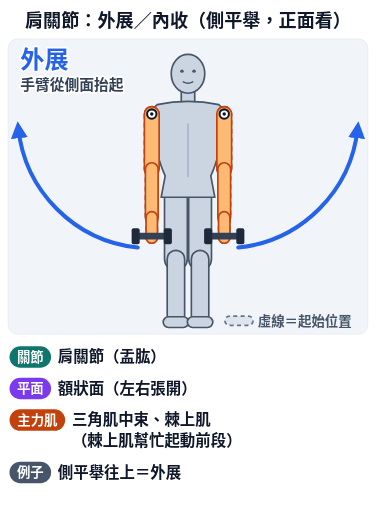
t = 0.00 s
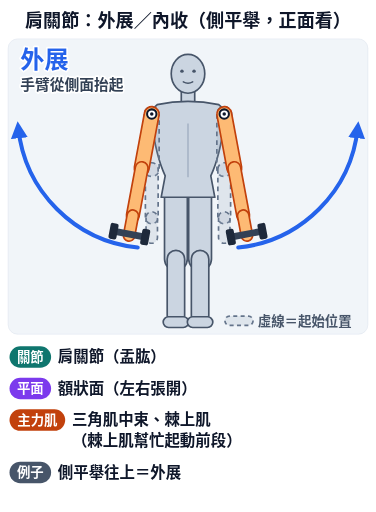
t = 1.05 s
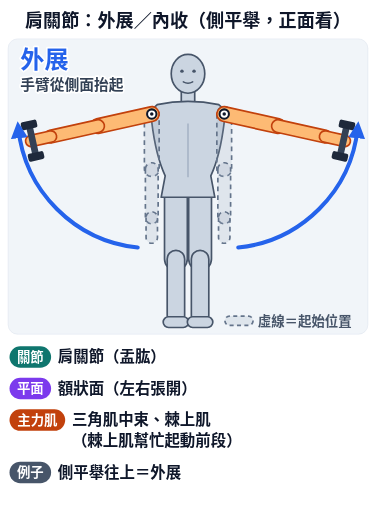
t = 1.95 s
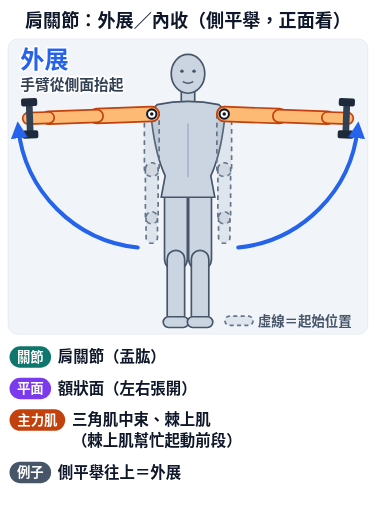
t = 3.00 s
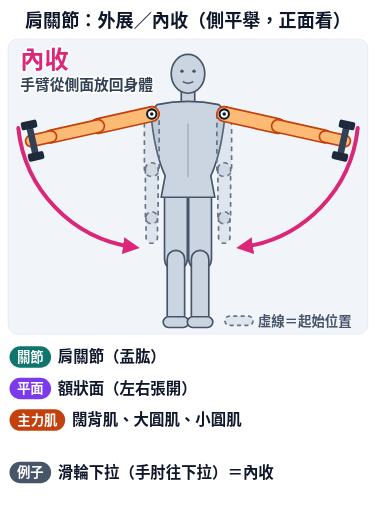
t = 4.05 s
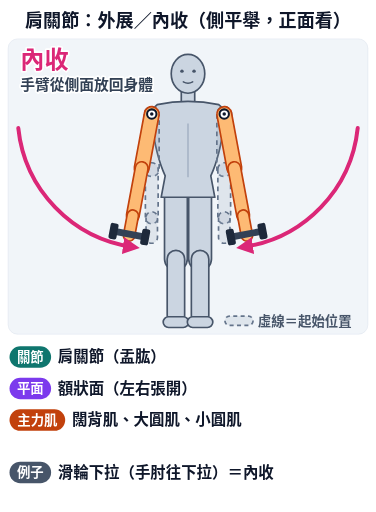
t = 4.95 s

The animated SVG that drew these frames (rendered in a browser with its animation timeline set to each time). Animation: 10 SMIL elements (animate=8,animateTransform=2); one cycle of 6.00 s, repeats indefinitely.

<svg xmlns="http://www.w3.org/2000/svg" viewBox="0 0 560 763" class="anim-fig" data-anim="1" data-peak="2.9" role="img" aria-labelledby="anim-shoulder-abd-add-t"><title id="anim-shoulder-abd-add-t">肩關節：外展／內收（側平舉，正面看）</title><defs><clipPath id="anim-shoulder-abd-add-clip"><rect x="0" y="0" width="536" height="440" rx="14"/></clipPath><marker id="anim-shoulder-abd-add-ah-2563eb" viewBox="0 0 10 10" refX="6" refY="5" markerWidth="4.2" markerHeight="4.2" orient="auto-start-reverse"><path d="M0,0 L10,5 L0,10 z" fill="#2563eb"/></marker><marker id="anim-shoulder-abd-add-ah-db2777" viewBox="0 0 10 10" refX="6" refY="5" markerWidth="4.2" markerHeight="4.2" orient="auto-start-reverse"><path d="M0,0 L10,5 L0,10 z" fill="#db2777"/></marker><marker id="anim-shoulder-abd-add-ah-c2410c" viewBox="0 0 10 10" refX="6" refY="5" markerWidth="4.2" markerHeight="4.2" orient="auto-start-reverse"><path d="M0,0 L10,5 L0,10 z" fill="#c2410c"/></marker><marker id="anim-shoulder-abd-add-ah-0f766e" viewBox="0 0 10 10" refX="6" refY="5" markerWidth="4.2" markerHeight="4.2" orient="auto-start-reverse"><path d="M0,0 L10,5 L0,10 z" fill="#0f766e"/></marker><marker id="anim-shoulder-abd-add-ah-7c3aed" viewBox="0 0 10 10" refX="6" refY="5" markerWidth="4.2" markerHeight="4.2" orient="auto-start-reverse"><path d="M0,0 L10,5 L0,10 z" fill="#7c3aed"/></marker><marker id="anim-shoulder-abd-add-ah-ca8a04" viewBox="0 0 10 10" refX="6" refY="5" markerWidth="4.2" markerHeight="4.2" orient="auto-start-reverse"><path d="M0,0 L10,5 L0,10 z" fill="#ca8a04"/></marker><marker id="anim-shoulder-abd-add-ah-475569" viewBox="0 0 10 10" refX="6" refY="5" markerWidth="4.2" markerHeight="4.2" orient="auto-start-reverse"><path d="M0,0 L10,5 L0,10 z" fill="#475569"/></marker></defs><rect width="560" height="763" rx="18" fill="#ffffff"/><text x="280" y="40" font-family="'Noto Sans TC','Noto Sans CJK TC','PingFang TC','Heiti TC','Microsoft JhengHei',sans-serif" font-size="27" font-weight="900" fill="#0f172a" text-anchor="middle" >肩關節：外展／內收（側平舉，正面看）</text><g transform="translate(12,58)"><rect width="536" height="440" rx="14" fill="#f1f5f9" stroke="#e2e8f0"/><g clip-path="url(#anim-shoulder-abd-add-clip)"><g transform="translate(0,6) scale(1)"><path d="M233,228 L233,322 A17,17 0 0 0 267,322 L267,228 A17,17 0 0 0 233,228 Z" fill="#cbd5e1" stroke="#475569" stroke-width="2.5" stroke-linejoin="round" /><g><path d="M237,322 L237,406 A13,13 0 0 0 263,406 L263,322 A13,13 0 0 0 237,322 Z" fill="#cbd5e1" stroke="#475569" stroke-width="2.5" stroke-linejoin="round" /><g><path d="M239,424 L261,424 A8,8 0 0 0 261,408 L239,408 A8,8 0 0 0 239,424 Z" fill="#cbd5e1" stroke="#475569" stroke-width="2.5" stroke-linejoin="round" /></g></g><path d="M269,228 L269,322 A17,17 0 0 0 303,322 L303,228 A17,17 0 0 0 269,228 Z" fill="#cbd5e1" stroke="#475569" stroke-width="2.5" stroke-linejoin="round" /><g><path d="M273,322 L273,406 A13,13 0 0 0 299,406 L299,322 A13,13 0 0 0 273,322 Z" fill="#cbd5e1" stroke="#475569" stroke-width="2.5" stroke-linejoin="round" /><g><path d="M275,424 L297,424 A8,8 0 0 0 297,408 L275,408 A8,8 0 0 0 275,424 Z" fill="#cbd5e1" stroke="#475569" stroke-width="2.5" stroke-linejoin="round" /></g></g><path d="M258,66 L258,92 A10,10 0 0 0 278,92 L278,66 A10,10 0 0 0 258,66 Z" fill="#cbd5e1" stroke="#475569" stroke-width="2.5" stroke-linejoin="round" /><path d="M222,92 Q268,82 314,92 Q324,98 322,118 Q316,168 302,198 L308,230 L228,230 L234,198 Q220,168 214,118 Q212,98 222,92 Z" fill="#cbd5e1" stroke="#475569" stroke-width="2.5" stroke-linejoin="round"/><path d="M268,120 L268,200" stroke="#94a3b8" stroke-width="1.6"/><ellipse cx="268" cy="46" rx="25" ry="29" fill="#cbd5e1" stroke="#475569" stroke-width="2.5"/><circle cx="259" cy="42" r="2.6" fill="#475569"/><circle cx="277" cy="42" r="2.6" fill="#475569"/><path d="M261,58 Q268,62 275,58" fill="none" stroke="#475569" stroke-width="2.2" stroke-linecap="round"/><path d="M203,106 L203,188 A11,11 0 0 0 225,188 L225,106 A11,11 0 0 0 203,106 Z" fill="#94a3b8" stroke="#64748b" stroke-width="2.5" stroke-linejoin="round" fill-opacity=".2" stroke-dasharray="7 6"/><path d="M204.5,188 L204.5,260 A9.5,9.5 0 0 0 223.5,260 L223.5,188 A9.5,9.5 0 0 0 204.5,188 Z" fill="#94a3b8" stroke="#64748b" stroke-width="2.5" stroke-linejoin="round" fill-opacity=".2" stroke-dasharray="7 6"/><path d="M205.5,260 L205.5,290 A8.5,8.5 0 0 0 222.5,290 L222.5,260 A8.5,8.5 0 0 0 205.5,260 Z" fill="#94a3b8" stroke="#64748b" stroke-width="2.5" stroke-linejoin="round" fill-opacity=".2" stroke-dasharray="7 6"/><path d="M311,106 L311,188 A11,11 0 0 0 333,188 L333,106 A11,11 0 0 0 311,106 Z" fill="#94a3b8" stroke="#64748b" stroke-width="2.5" stroke-linejoin="round" fill-opacity=".2" stroke-dasharray="7 6"/><path d="M312.5,188 L312.5,260 A9.5,9.5 0 0 0 331.5,260 L331.5,188 A9.5,9.5 0 0 0 312.5,188 Z" fill="#94a3b8" stroke="#64748b" stroke-width="2.5" stroke-linejoin="round" fill-opacity=".2" stroke-dasharray="7 6"/><path d="M313.5,260 L313.5,290 A8.5,8.5 0 0 0 330.5,290 L330.5,260 A8.5,8.5 0 0 0 313.5,260 Z" fill="#94a3b8" stroke="#64748b" stroke-width="2.5" stroke-linejoin="round" fill-opacity=".2" stroke-dasharray="7 6"/><g><animateTransform attributeName="transform" type="rotate" values="0 214 106;0 214 106;88 214 106;88 214 106;0 214 106;0 214 106" keyTimes="0;0.1;0.4;0.6;0.9;1" dur="6.0s" repeatCount="indefinite" calcMode="spline" keySplines="0.45 0 0.55 1;0.45 0 0.55 1;0.45 0 0.55 1;0.45 0 0.55 1;0.45 0 0.55 1"/><path d="M203,106 L203,188 A11,11 0 0 0 225,188 L225,106 A11,11 0 0 0 203,106 Z" fill="#fdba74" stroke="#c2410c" stroke-width="2.5" stroke-linejoin="round" /><g><path d="M204.5,188 L204.5,260 A9.5,9.5 0 0 0 223.5,260 L223.5,188 A9.5,9.5 0 0 0 204.5,188 Z" fill="#fdba74" stroke="#c2410c" stroke-width="2.5" stroke-linejoin="round" /><path d="M205.5,260 L205.5,290 A8.5,8.5 0 0 0 222.5,290 L222.5,260 A8.5,8.5 0 0 0 205.5,260 Z" fill="#fdba74" stroke="#c2410c" stroke-width="2.5" stroke-linejoin="round" /><g><rect x="190" y="283" width="48" height="10" rx="4" fill="#334155"/><rect x="184" y="276" width="12" height="24" rx="3" fill="#1e293b"/><rect x="232" y="276" width="12" height="24" rx="3" fill="#1e293b"/></g></g></g><g><animateTransform attributeName="transform" type="rotate" values="0 322 106;0 322 106;-88 322 106;-88 322 106;0 322 106;0 322 106" keyTimes="0;0.1;0.4;0.6;0.9;1" dur="6.0s" repeatCount="indefinite" calcMode="spline" keySplines="0.45 0 0.55 1;0.45 0 0.55 1;0.45 0 0.55 1;0.45 0 0.55 1;0.45 0 0.55 1"/><path d="M311,106 L311,188 A11,11 0 0 0 333,188 L333,106 A11,11 0 0 0 311,106 Z" fill="#fdba74" stroke="#c2410c" stroke-width="2.5" stroke-linejoin="round" /><g><path d="M312.5,188 L312.5,260 A9.5,9.5 0 0 0 331.5,260 L331.5,188 A9.5,9.5 0 0 0 312.5,188 Z" fill="#fdba74" stroke="#c2410c" stroke-width="2.5" stroke-linejoin="round" /><path d="M313.5,260 L313.5,290 A8.5,8.5 0 0 0 330.5,290 L330.5,260 A8.5,8.5 0 0 0 313.5,260 Z" fill="#fdba74" stroke="#c2410c" stroke-width="2.5" stroke-linejoin="round" /><g><rect x="298" y="283" width="48" height="10" rx="4" fill="#334155"/><rect x="292" y="276" width="12" height="24" rx="3" fill="#1e293b"/><rect x="340" y="276" width="12" height="24" rx="3" fill="#1e293b"/></g></g></g><g opacity="0"><animate attributeName="opacity" values="1;0" keyTimes="0;0.6" dur="6.0s" repeatCount="indefinite" calcMode="discrete"/><path d="M193.1,304.9 A200,200 0 0 1 15.1,126.9" fill="none" stroke="#2563eb" stroke-width="6" stroke-linecap="round" marker-end="url(#anim-shoulder-abd-add-ah-2563eb)"/><path d="M342.9,304.9 A200,200 0 0 0 520.9,126.9" fill="none" stroke="#2563eb" stroke-width="6" stroke-linecap="round" marker-end="url(#anim-shoulder-abd-add-ah-2563eb)"/></g><g opacity="0"><animate attributeName="opacity" values="0;1" keyTimes="0;0.6" dur="6.0s" repeatCount="indefinite" calcMode="discrete"/><path d="M15.1,126.9 A200,200 0 0 0 186.2,304.1" fill="none" stroke="#db2777" stroke-width="6" stroke-linecap="round" marker-end="url(#anim-shoulder-abd-add-ah-db2777)"/><path d="M520.9,126.9 A200,200 0 0 1 349.8,304.1" fill="none" stroke="#db2777" stroke-width="6" stroke-linecap="round" marker-end="url(#anim-shoulder-abd-add-ah-db2777)"/></g><circle cx="214" cy="106" r="7" fill="#fff" stroke="#0f172a" stroke-width="3"/><circle cx="214" cy="106" r="2.6" fill="#0f172a"/><circle cx="322" cy="106" r="7" fill="#fff" stroke="#0f172a" stroke-width="3"/><circle cx="322" cy="106" r="2.6" fill="#0f172a"/></g></g><g opacity="0"><animate attributeName="opacity" values="1;0" keyTimes="0;0.6" dur="6.0s" repeatCount="indefinite" calcMode="discrete"/><text x="18" y="44" font-family="'Noto Sans TC','Noto Sans CJK TC','PingFang TC','Heiti TC','Microsoft JhengHei',sans-serif" font-size="36" font-weight="900" fill="#2563eb" text-anchor="start" stroke="#fff" stroke-width="5" paint-order="stroke" stroke-linejoin="round">外展</text><text x="18" y="76" font-family="'Noto Sans TC','Noto Sans CJK TC','PingFang TC','Heiti TC','Microsoft JhengHei',sans-serif" font-size="22" font-weight="700" fill="#334155" text-anchor="start" stroke="#fff" stroke-width="5" paint-order="stroke" stroke-linejoin="round">手臂從側面抬起</text></g><g opacity="0"><animate attributeName="opacity" values="0;1" keyTimes="0;0.6" dur="6.0s" repeatCount="indefinite" calcMode="discrete"/><text x="18" y="44" font-family="'Noto Sans TC','Noto Sans CJK TC','PingFang TC','Heiti TC','Microsoft JhengHei',sans-serif" font-size="36" font-weight="900" fill="#db2777" text-anchor="start" stroke="#fff" stroke-width="5" paint-order="stroke" stroke-linejoin="round">內收</text><text x="18" y="76" font-family="'Noto Sans TC','Noto Sans CJK TC','PingFang TC','Heiti TC','Microsoft JhengHei',sans-serif" font-size="22" font-weight="700" fill="#334155" text-anchor="start" stroke="#fff" stroke-width="5" paint-order="stroke" stroke-linejoin="round">手臂從側面放回身體</text></g><g><path d="M330,427 L358,427 A7,7 0 0 0 358,413 L330,413 A7,7 0 0 0 330,427 Z" fill="#94a3b8" stroke="#64748b" stroke-width="2.5" stroke-linejoin="round" fill-opacity=".2" stroke-dasharray="6 5"/><text x="372" y="428" font-family="'Noto Sans TC','Noto Sans CJK TC','PingFang TC','Heiti TC','Microsoft JhengHei',sans-serif" font-size="20" font-weight="700" fill="#475569" text-anchor="start" >虛線＝起始位置</text></g></g><rect x="14" y="516" width="62" height="32" rx="16" fill="#0f766e"/><text x="45" y="539" font-family="'Noto Sans TC','Noto Sans CJK TC','PingFang TC','Heiti TC','Microsoft JhengHei',sans-serif" font-size="20" font-weight="800" fill="#fff" text-anchor="middle" >關節</text><g><text x="86" y="540" font-family="'Noto Sans TC','Noto Sans CJK TC','PingFang TC','Heiti TC','Microsoft JhengHei',sans-serif" font-size="23" font-weight="700" fill="#0f172a" text-anchor="start" >肩關節（盂肱）</text></g><rect x="14" y="563" width="62" height="32" rx="16" fill="#7c3aed"/><text x="45" y="586" font-family="'Noto Sans TC','Noto Sans CJK TC','PingFang TC','Heiti TC','Microsoft JhengHei',sans-serif" font-size="20" font-weight="800" fill="#fff" text-anchor="middle" >平面</text><g><text x="86" y="587" font-family="'Noto Sans TC','Noto Sans CJK TC','PingFang TC','Heiti TC','Microsoft JhengHei',sans-serif" font-size="23" font-weight="700" fill="#0f172a" text-anchor="start" >額狀面（左右張開）</text></g><rect x="14" y="610" width="83" height="32" rx="16" fill="#c2410c"/><text x="55.5" y="633" font-family="'Noto Sans TC','Noto Sans CJK TC','PingFang TC','Heiti TC','Microsoft JhengHei',sans-serif" font-size="20" font-weight="800" fill="#fff" text-anchor="middle" >主力肌</text><g opacity="0"><animate attributeName="opacity" values="1;0" keyTimes="0;0.6" dur="6.0s" repeatCount="indefinite" calcMode="discrete"/><text x="107" y="634" font-family="'Noto Sans TC','Noto Sans CJK TC','PingFang TC','Heiti TC','Microsoft JhengHei',sans-serif" font-size="23" font-weight="700" fill="#0f172a" text-anchor="start" >三角肌中束、棘上肌</text><text x="107" y="665" font-family="'Noto Sans TC','Noto Sans CJK TC','PingFang TC','Heiti TC','Microsoft JhengHei',sans-serif" font-size="23" font-weight="700" fill="#0f172a" text-anchor="start" >（棘上肌幫忙起動前段）</text></g><g opacity="0"><animate attributeName="opacity" values="0;1" keyTimes="0;0.6" dur="6.0s" repeatCount="indefinite" calcMode="discrete"/><text x="107" y="634" font-family="'Noto Sans TC','Noto Sans CJK TC','PingFang TC','Heiti TC','Microsoft JhengHei',sans-serif" font-size="23" font-weight="700" fill="#0f172a" text-anchor="start" >闊背肌、大圓肌、小圓肌</text></g><rect x="14" y="688" width="62" height="32" rx="16" fill="#475569"/><text x="45" y="711" font-family="'Noto Sans TC','Noto Sans CJK TC','PingFang TC','Heiti TC','Microsoft JhengHei',sans-serif" font-size="20" font-weight="800" fill="#fff" text-anchor="middle" >例子</text><g opacity="0"><animate attributeName="opacity" values="1;0" keyTimes="0;0.6" dur="6.0s" repeatCount="indefinite" calcMode="discrete"/><text x="86" y="712" font-family="'Noto Sans TC','Noto Sans CJK TC','PingFang TC','Heiti TC','Microsoft JhengHei',sans-serif" font-size="23" font-weight="700" fill="#0f172a" text-anchor="start" >側平舉往上＝外展</text></g><g opacity="0"><animate attributeName="opacity" values="0;1" keyTimes="0;0.6" dur="6.0s" repeatCount="indefinite" calcMode="discrete"/><text x="86" y="712" font-family="'Noto Sans TC','Noto Sans CJK TC','PingFang TC','Heiti TC','Microsoft JhengHei',sans-serif" font-size="23" font-weight="700" fill="#0f172a" text-anchor="start" >滑輪下拉（手肘往下拉）＝內收</text></g></svg>
